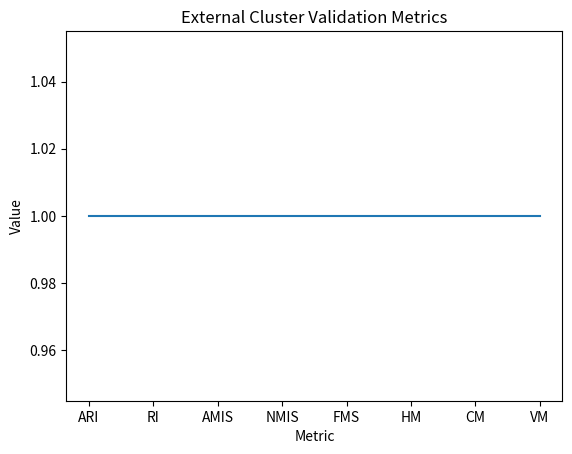

Recreate this plot in Python.
import matplotlib.pyplot as plt
 

def cluster_evaluation(): 
    x = [0.6, 0.61, 0.62, 0.63, 0.64, 0.65, 0.66, 0.67, 0.68, 0.69, 0.7, 0.71, 0.72, 0.73, 0.74, 0.75, 0.76, 0.77, 0.78, 0.79, 0.8, 0.87, 0.9]


    y1 = [0.2994, 0.2990, 0.2990, 0.2990, 0.2757, 0.2757, 0.2757, 0.2757, 0.1887, 0.1887, 0.1887, 0.1817, 0.1817, 0.1817, 0.0773, 0.0698, 0.0633, 0.0379, 0.0318, 0.0191, 0.0187, 0.0033, 0.0068]
    plt.plot(x, y1, label = "Silhouette Coefficient")
    
    y2 = [0.1316, 0.1268, 0.1268, 0.1268, 0.1269, 0.1269, 0.1269, 0.1269, 0.1443, 0.1443, 0.1443, 0.1459, 0.1459, 0.1459, 0.1995, 0.2352, 0.2439, 0.2837, 0.3182, 0.3431, 0.3456, 0.2278, 0.1223]
    plt.plot(x, y2, label = "Davies Bouldin Score")

    y3 = [0.0026, 0.0372, 0.0372, 0.0372, 0.0685, 0.0685, 0.0685, 0.0685, 0.0863, 0.0863, 0.0863, 0.1050, 0.1050, 0.1050, 0.0969, 0.0954, 0.0933, 0.0913, 0.0813, 0.0752, 0.0801, 0.3272, 0.9992]
    plt.plot(x, y3, label = "Calinski Harabasz Score")

    plt.axvline(x=0.67, color='red', linestyle='--')
    
    # naming the x axis
    plt.xlabel('Similarity Threshold')
    # naming the y axis
    plt.ylabel('Score Value')
    # giving a title to my graph
    plt.title('Clustering Evaluation')
    
    # show a legend on the plot
    plt.legend()
    
    # function to show the plot
    plt.show()

def pages_reduction():
    # x-coordinates of x sides of bars
    x = [1, 2, 3, 4, 5, 6, 7, 8, 9, 10]
    
    # ys of bars
    y = [71.8, 68, 61.2, 54.6, 51.1, 40.3, 27.5, 13.5, 1.1, 0.6]
    
    # labels for bars
    tick_label = ['0.6', '0.63', '0.67', '0.7', '0.71', '0.74', '0.77', '0.8', '0.87', '0.9']

    width = 0.5
    
    # plotting a bar chart
    ax = plt.bar(x, y, tick_label = tick_label,
            width = width, color = ['green'])
    

    # naming the x-axis
    plt.xlabel('Similarity Threshold')
    # naming the y-axis
    plt.ylabel('Reduction Percentage')
    # plot title
    plt.title('Pages Reduction')


    for p in ax:
        height = p.get_height()
        plt.text(x=p.get_x() + p.get_width() / 2, y=height+.10,
            s="{}%".format(height),
            ha='center')
    # function to show the plot
    plt.show()

def external_clustering():
    
    # ys of bars
    y = [1, 1, 1, 1, 1, 1, 1, 1]
    
    # labels for bars
    x = ["ARI", "RI", "AMIS", "NMIS", "FMS", "HM", "CM", "VM"]

    plt.plot(x, y)
    

    # naming the x-axis
    plt.xlabel('Metric')
    # naming the y-axis
    plt.ylabel('Value')
    # plot title
    plt.title('External Cluster Validation Metrics')

    # function to show the plot
    plt.show()

if __name__ ==  '__main__':
    external_clustering()